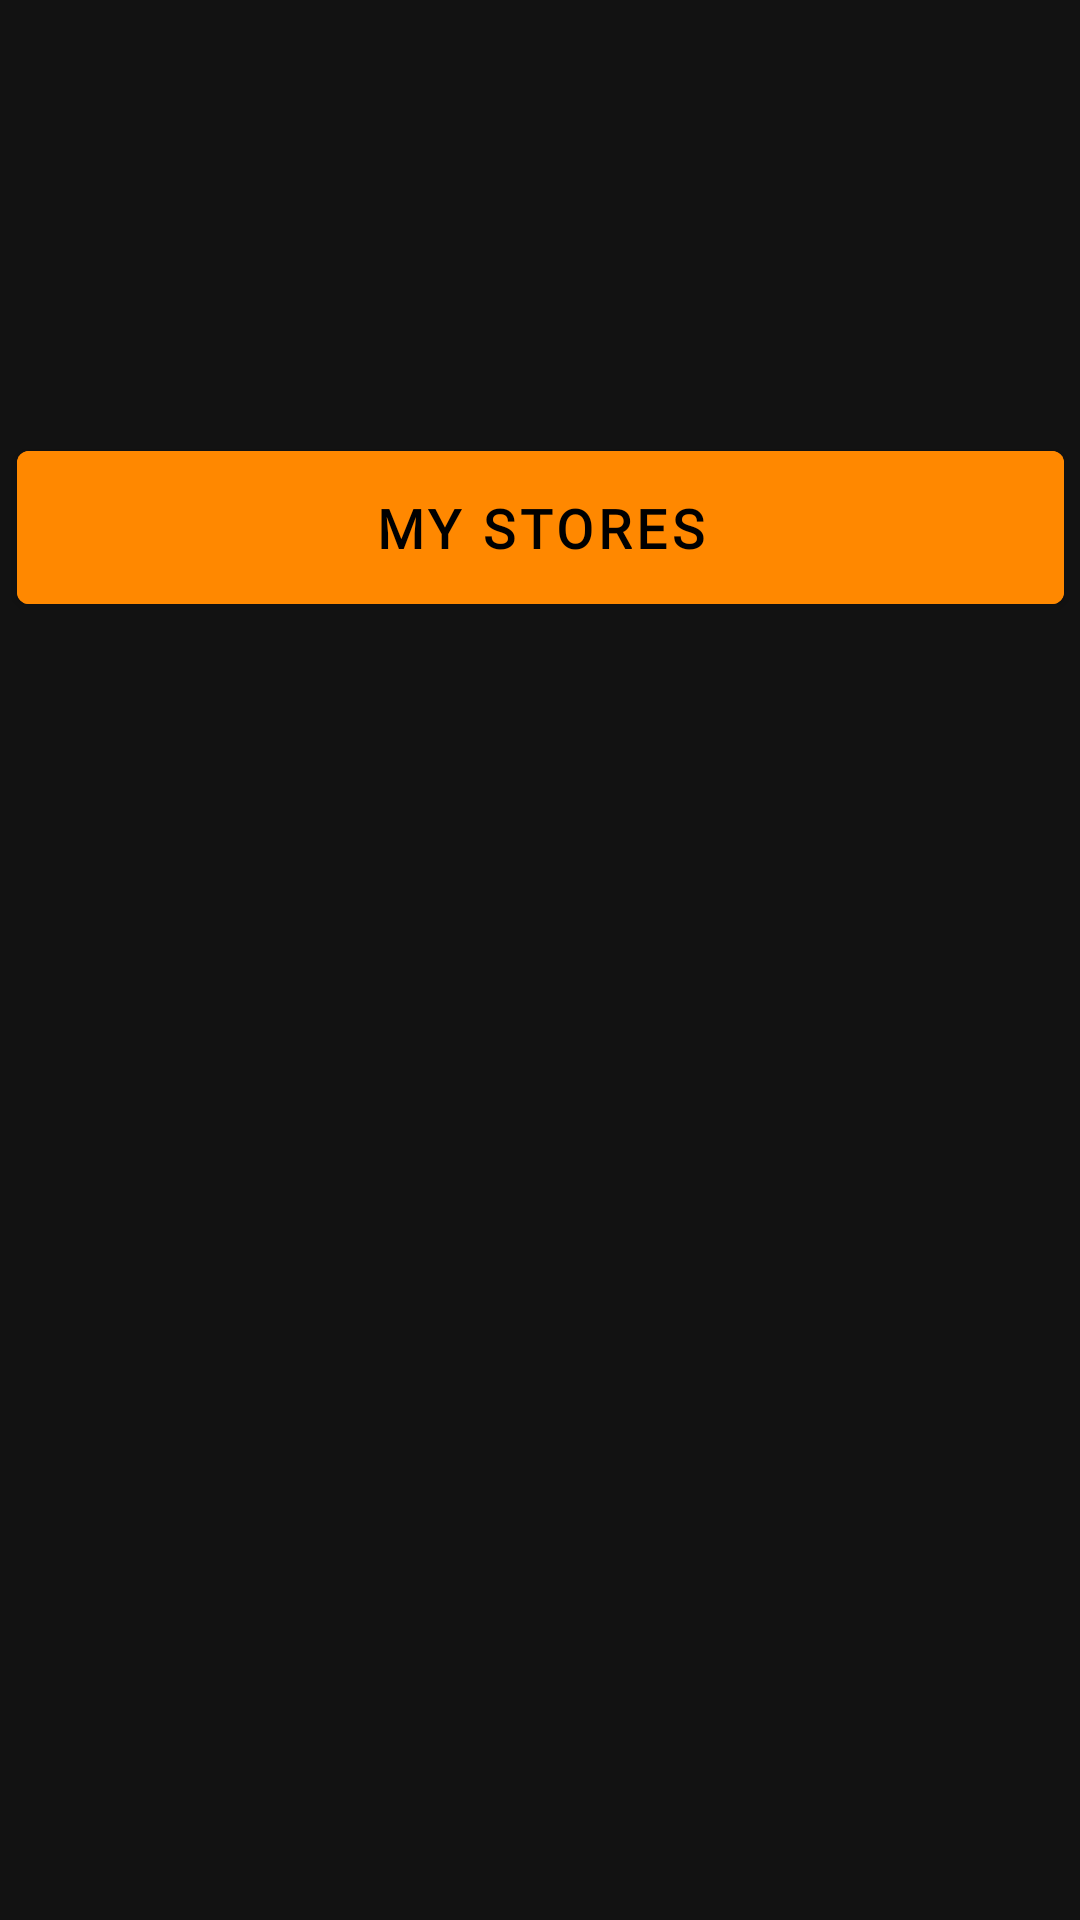

The Android layout XML behind this screen, and the referenced resources:
<!-- AndroidManifest.xml: application theme Theme.Material -->
<!-- res/layout/fragment_orders.xml -->
<?xml version="1.0" encoding="utf-8"?>
<androidx.constraintlayout.widget.ConstraintLayout xmlns:android="http://schemas.android.com/apk/res/android"
    xmlns:app="http://schemas.android.com/apk/res-auto"
    xmlns:tools="http://schemas.android.com/tools"
    android:layout_width="match_parent"
    android:layout_height="match_parent"
    tools:context=".ui.SellFragments.OrdersFragment" >

    <com.google.android.material.button.MaterialButton
        android:id="@+id/btn_myStores"
        android:layout_width="349dp"
        android:layout_height="63dp"
        android:backgroundTint="@color/colorPrimaryDark"
        android:fontFamily="@font/josefin"
        android:gravity="center"
        android:text="@string/my_stores"
        android:textSize="@dimen/reg_text_size"
        android:textStyle="bold"
        app:layout_constraintBottom_toBottomOf="parent"
        app:layout_constraintEnd_toEndOf="parent"
        app:layout_constraintStart_toStartOf="parent"
        app:layout_constraintTop_toTopOf="parent"
        app:layout_constraintVertical_bias="0.25"
        app:rippleColor="@color/white" />
</androidx.constraintlayout.widget.ConstraintLayout>
<!-- resources referenced by this layout -->
<resources>
  <color name="colorPrimaryDark">#ff8800</color>
  <color name="white">#ffffff</color>
  <dimen name="reg_text_size">18sp</dimen>
  <string name="my_stores">My Stores</string>
  <style name="Theme.Material" parent="Theme.MaterialComponents">
          <item name="colorPrimary">@android:color/holo_orange_light</item>
          <item name="colorPrimaryDark">@android:color/holo_orange_dark</item>
          <item name="colorAccent">@color/colorAccent</item>
      </style>
  <color name="colorAccent">#f5deb3</color>
</resources>
